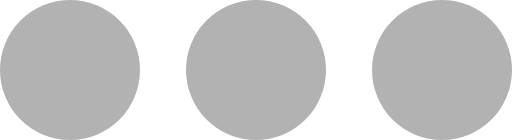
t = 0.00 s
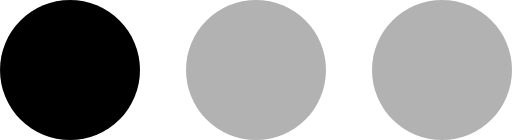
t = 0.17 s
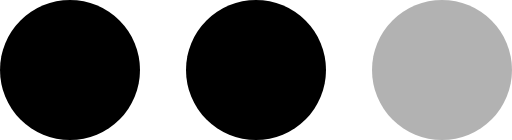
t = 0.33 s
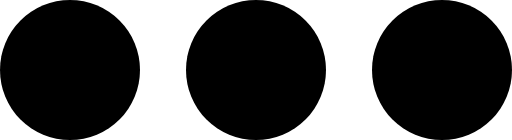
t = 0.50 s
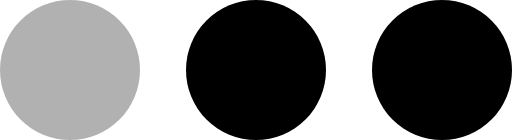
t = 0.67 s
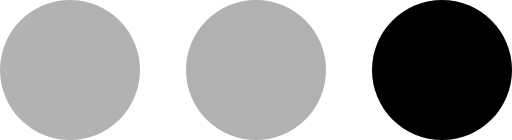
t = 0.83 s

The animated SVG that drew these frames (rendered in a browser with its animation timeline set to each time). Animation: 3 SMIL elements (animate=3); one cycle of 1.00 s, repeats indefinitely.

<?xml version="1.0" encoding="UTF-8" standalone="no"?><svg xmlns:svg="http://www.w3.org/2000/svg" xmlns="http://www.w3.org/2000/svg" xmlns:xlink="http://www.w3.org/1999/xlink" version="1.0" width="128px" height="35px" viewBox="0 0 128 35" xml:space="preserve">
<g><circle fill="#000" cx="17.5" cy="17.5" r="17.5"/><animate attributeName="opacity" dur="1s" begin="0s" repeatCount="indefinite" keyTimes="0;0.167;0.5;0.668;1" values="0.3;1;1;0.3;0.3"/></g>
<g><circle fill="#000" cx="110.5" cy="17.5" r="17.5"/><animate attributeName="opacity" dur="1s" begin="0s" repeatCount="indefinite" keyTimes="0;0.334;0.5;0.835;1" values="0.3;0.3;1;1;0.3"/></g>
<g><circle fill="#000" cx="64" cy="17.5" r="17.5"/><animate attributeName="opacity" dur="1s" begin="0s" repeatCount="indefinite" keyTimes="0;0.167;0.334;0.668;0.835;1" values="0.3;0.3;1;1;0.3;0.3"/></g>
</svg>
